The GitHub repository PrasadM033/Prasad_Malai_Semiconductor_Defect_Classification_over_Edge contains a labelled image folder "augmented_stage2" with 5 categories: LER, crack, malformed via, open, short. Examples follow, each with its label.

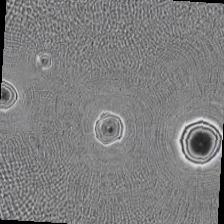
Label: malformed via

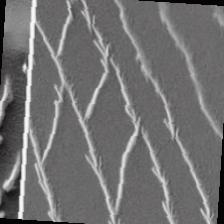
Label: LER

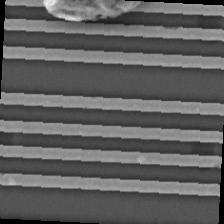
Label: short

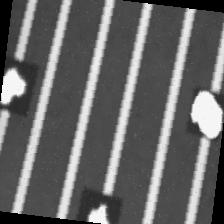
Label: open

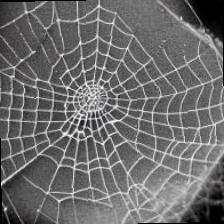
Label: crack

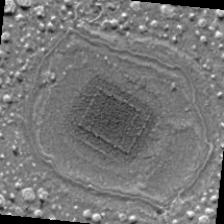
Label: malformed via
